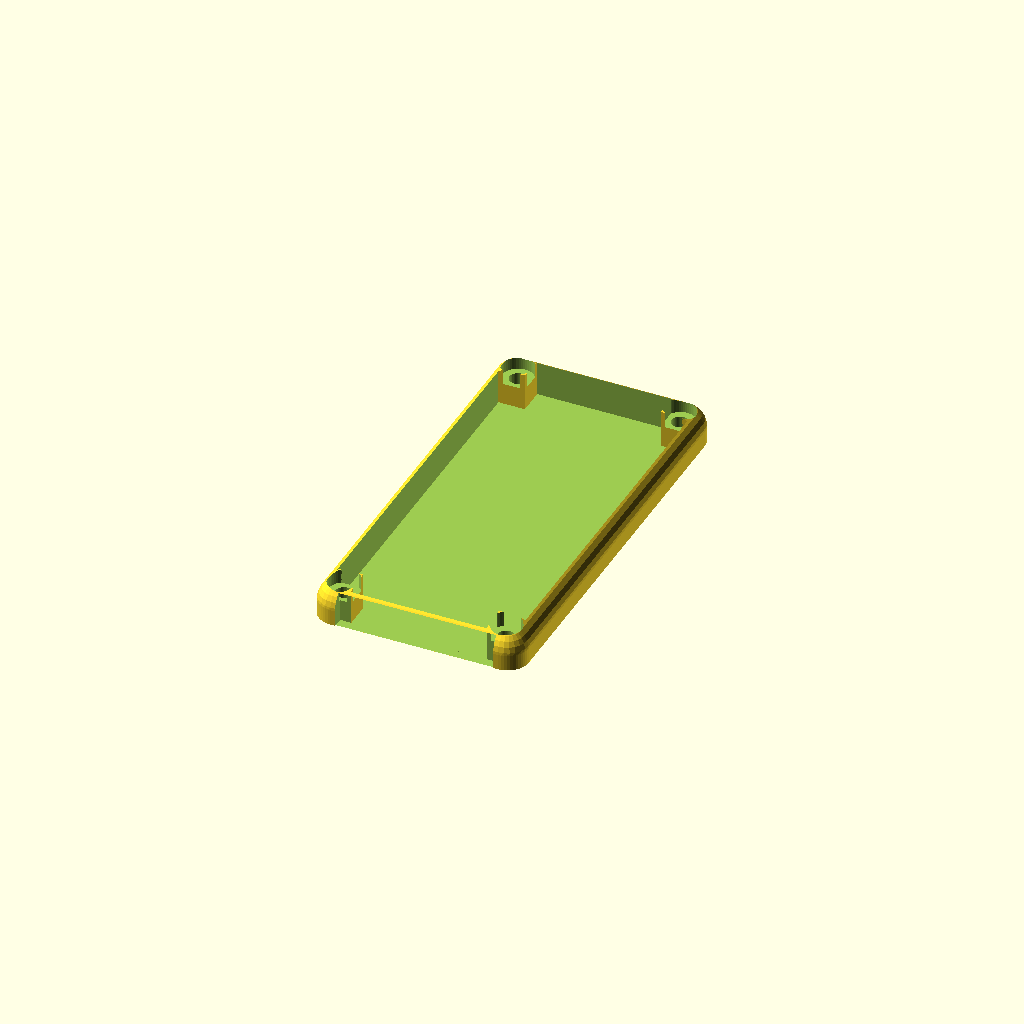
Cell 1: the model at its default parameters.
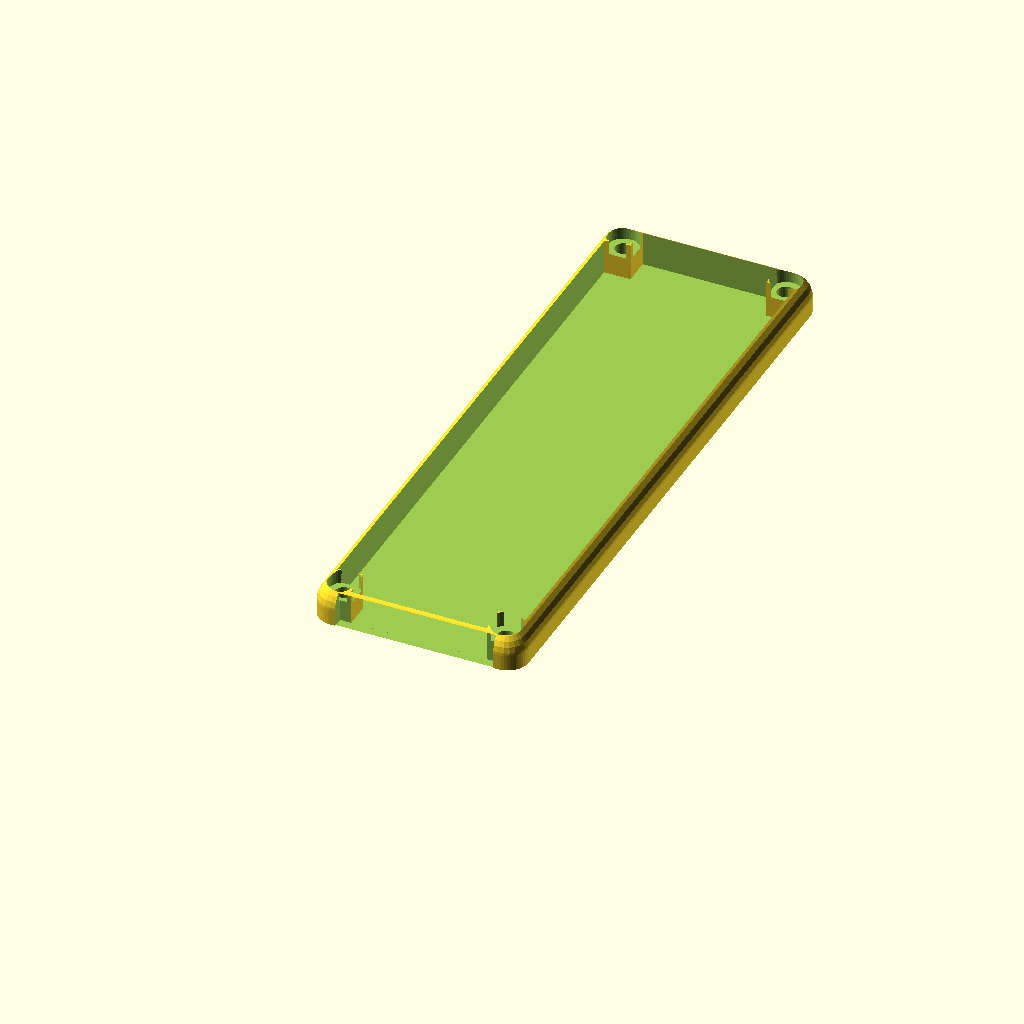
Cell 2: board_len = 112 (everything else at default).
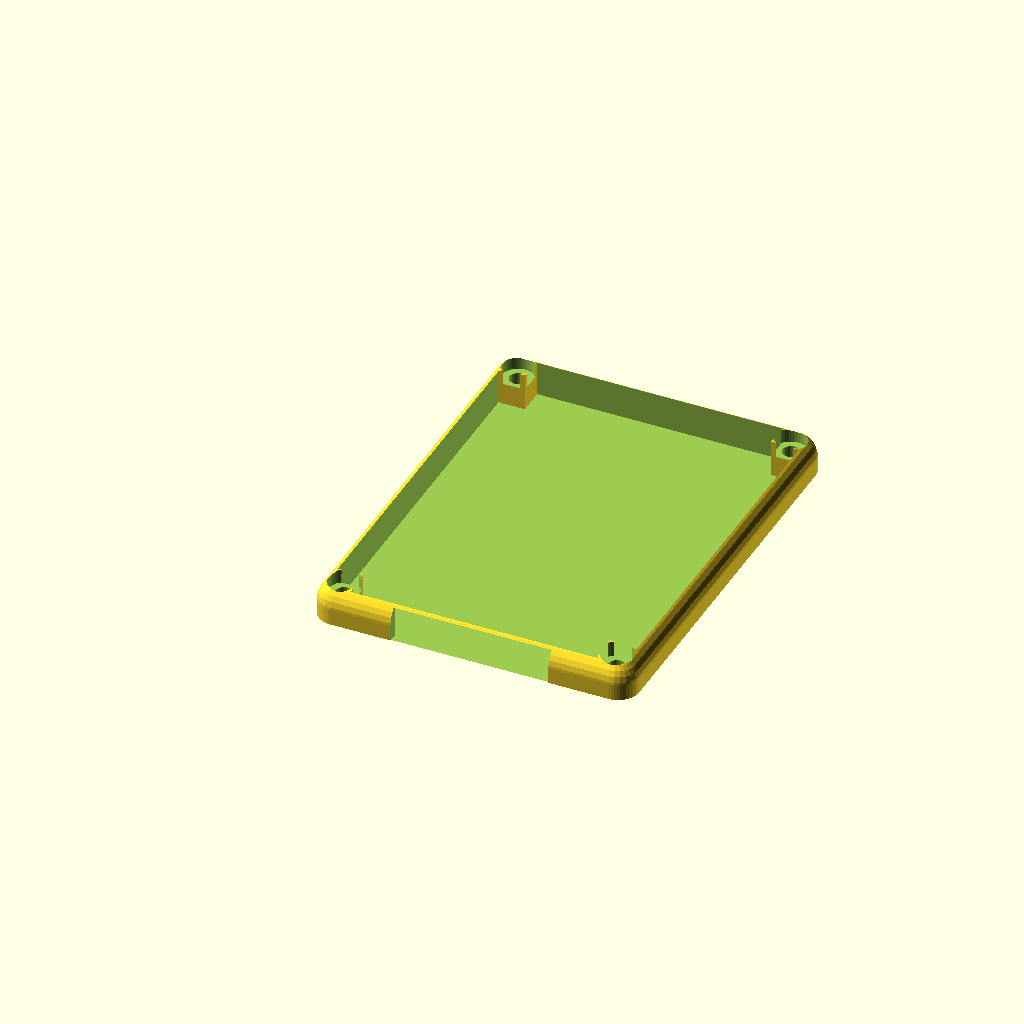
Cell 3: board_wid = 56 (everything else at default).
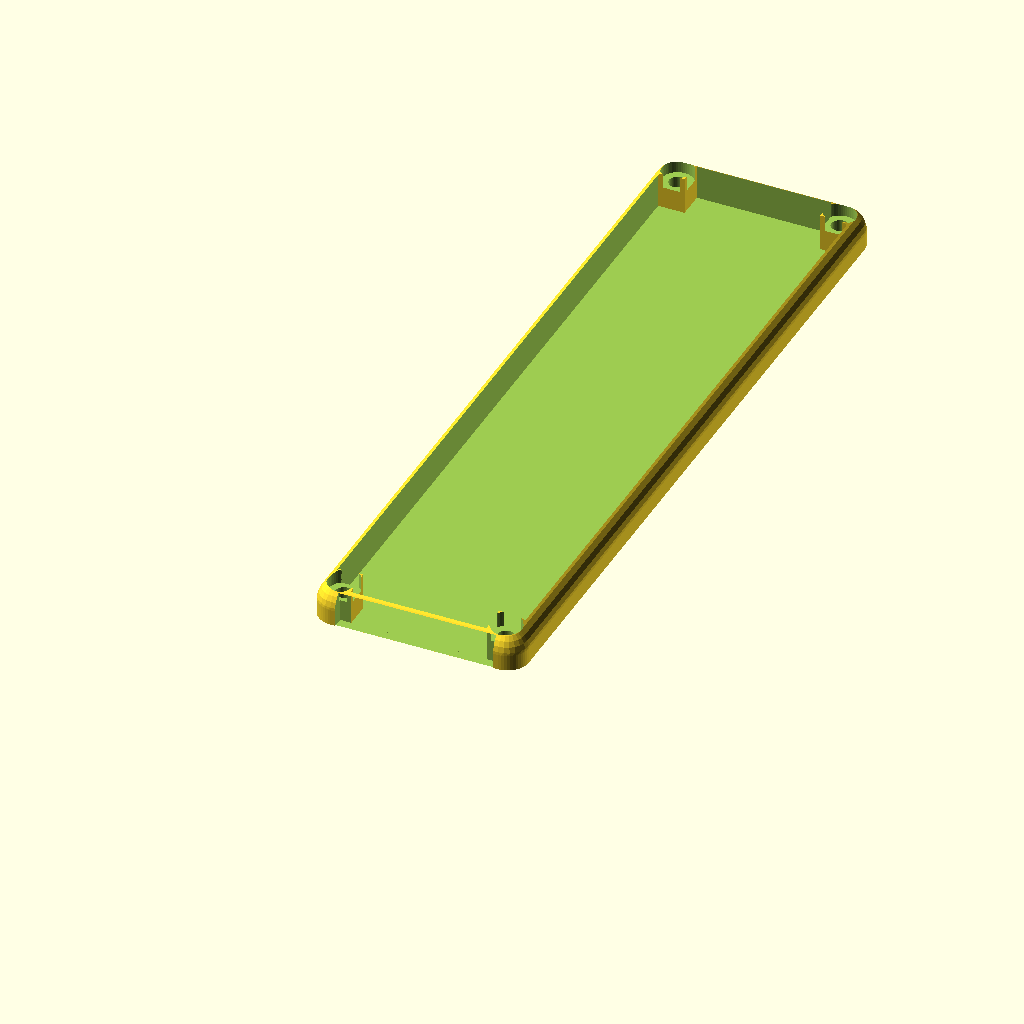
Cell 4: disp_len = 130 (everything else at default).
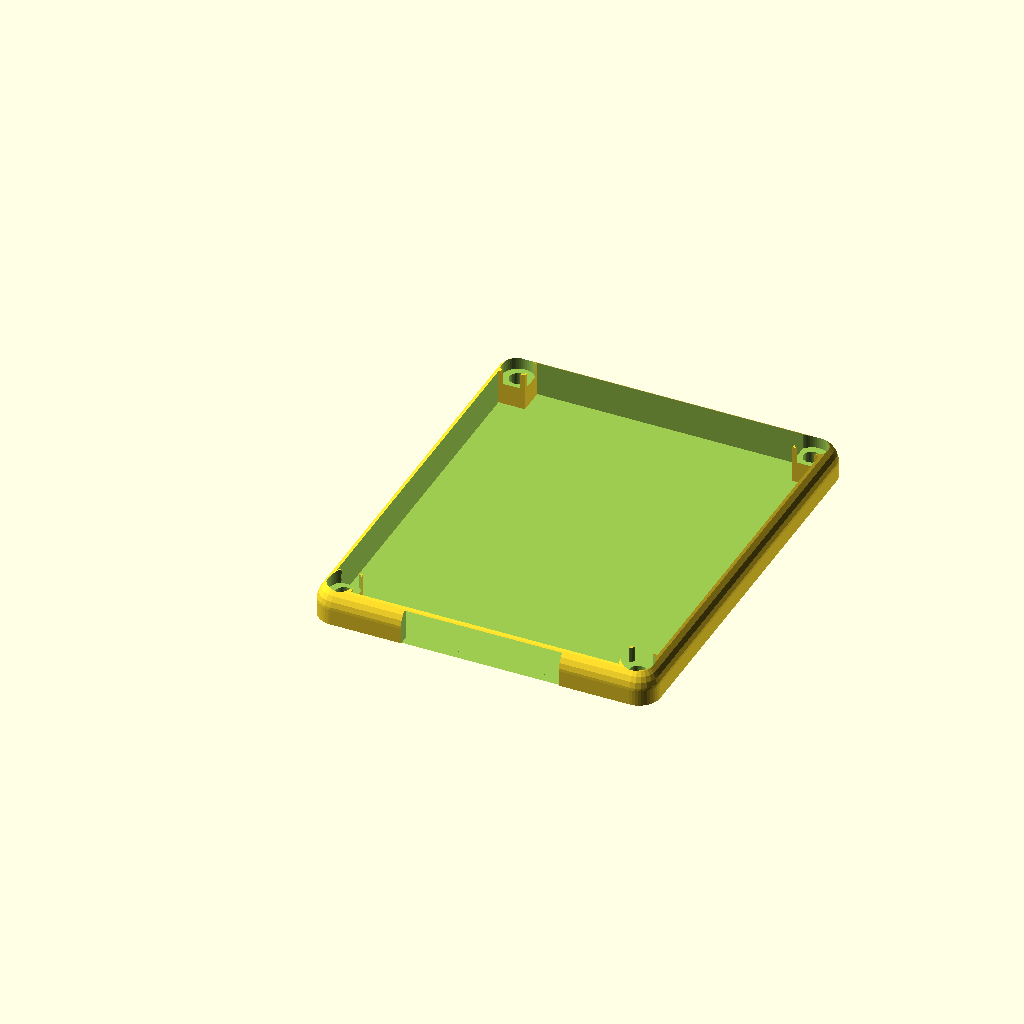
Cell 5: disp_wid = 60 (everything else at default).
All cells are drawn from one camera (rotation 55°, 0°, 25°, orthographic, colour scheme Cornfield), so only the parameter changes between them.
OpenSCAD source file hardware-design/scad Parts/top-cover.scad:
// Dilder Top Cover — curved dome shell that sits on top of the base
//
// Same outer footprint as the base. Rounded vertical edges + spherical top corners.
// Open underneath with 4 corner pillar posts for screw-through assembly.
// Wire pass-through notch on the -Y short wall.
//
// Export:
//   openscad -o top-cover.3mf top-cover.scad

$fn = 48;

// ---- Board (Olimex ESP32-S3-DevKit-Lipo) ----
board_len      = 56;
board_wid      = 28;
antenna_proj   = 6;

// ---- Waveshare 2.13" display ----
disp_len       = 65;
disp_wid       = 30;
disp_thk       = 5;

// ---- 1000 mAh battery ----
bat_len        = 52;
bat_wid        = 35;

// ---- Enclosure geometry ----
wall_thk       = 2;
plate_thk      = 2;
pillar         = 5;
slop           = 0.4;
bat_chamber_h  = 6;
disp_clear     = 1;
board_thk      = 1.6;
wroom_h        = 3.2;
top_gap        = 5;

screw_clr      = 3.2;
screw_head_d   = 6;
screw_head_h   = 3;

// ---- Rounding ----
case_corner_r  = 4;

// ---- Wire pass-through ----
wire_hole_len  = 30;
wire_hole_depth = 6;

// ---- Z layout ----
z_base_top     = plate_thk;
z_mid_bot      = z_base_top + bat_chamber_h;
z_mid_top      = z_mid_bot + plate_thk;
z_board_bot    = z_mid_top;
z_board_top    = z_board_bot + board_thk;
z_wroom_top    = z_board_top + wroom_h;
z_disp_bot     = z_wroom_top + disp_clear;
z_disp_top     = z_disp_bot + disp_thk;
base_wall_top  = z_disp_top + plate_thk;
z_cover_bot    = base_wall_top;
z_cover_top    = z_cover_bot + plate_thk + top_gap;
total_h        = z_cover_top;

// ---- XY layout ----
inner_wid      = max(board_wid, disp_wid, bat_wid) + 2 * slop;
inner_len      = max(board_len + antenna_proj, disp_len + 2 * pillar, bat_len) + 2 * slop;
outer_wid      = inner_wid + 2 * wall_thk;
outer_len      = inner_len + 2 * wall_thk;

pillar_xy = [
    [wall_thk,                             wall_thk                            ],
    [outer_wid - wall_thk - pillar,        wall_thk                            ],
    [wall_thk,                             outer_len - wall_thk - pillar       ],
    [outer_wid - wall_thk - pillar,        outer_len - wall_thk - pillar       ],
];


// ============== TOP COVER ==============

module cover_outer_shell(h) {
    r = case_corner_r;
    hull() {
        for (x = [r, outer_wid - r])
            for (y = [r, outer_len - r])
                translate([x, y, 0])
                    cylinder(r = r, h = h - r, $fn = 48);
        for (x = [r, outer_wid - r])
            for (y = [r, outer_len - r])
                translate([x, y, h - r])
                    sphere(r = r, $fn = 24);
    }
}

module top_cover() {
    cover_h = plate_thk + top_gap;

    translate([0, 0, z_cover_bot])
    difference() {
        cover_outer_shell(cover_h);

        // Interior cavity — open underneath, pillar posts preserved
        difference() {
            translate([wall_thk, wall_thk, -0.1])
                cube([inner_wid, inner_len, cover_h + 0.2]);
            for (p = pillar_xy)
                translate([p[0] - 0.01, p[1] - 0.01, -0.2])
                    cube([pillar + 0.02, pillar + 0.02, cover_h + 0.4]);
        }

        // Wire pass-through notch on -Y short wall
        translate([(outer_wid - wire_hole_len) / 2, -0.1, -0.1])
            cube([wire_hole_len, wall_thk + 0.2, wire_hole_depth + 0.1]);

        // Screw holes with counterbores
        for (p = pillar_xy) {
            cx = p[0] + pillar/2;
            cy = p[1] + pillar/2;
            translate([cx, cy, -0.1])
                cylinder(h = cover_h + 0.2, d = screw_clr);
            translate([cx, cy, cover_h - screw_head_h])
                cylinder(h = screw_head_h + 0.2, d = screw_head_d);
        }
    }
}

top_cover();
Parameter table extracted from the source (name, type, default, range or options):
board_len: number, default 56
board_wid: number, default 28
antenna_proj: number, default 6
disp_len: number, default 65
disp_wid: number, default 30
disp_thk: number, default 5
bat_len: number, default 52
bat_wid: number, default 35
wall_thk: number, default 2
plate_thk: number, default 2
pillar: number, default 5
slop: number, default 0.4
bat_chamber_h: number, default 6
disp_clear: number, default 1
board_thk: number, default 1.6
wroom_h: number, default 3.2
top_gap: number, default 5
screw_clr: number, default 3.2
screw_head_d: number, default 6
screw_head_h: number, default 3
case_corner_r: number, default 4
wire_hole_len: number, default 30
wire_hole_depth: number, default 6
